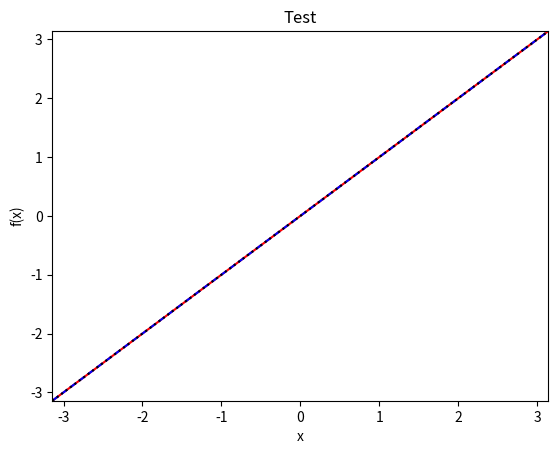

Source code (Python):
''' Python Skript: "04_plot_docstr"
    Einfaches Plotprogramm
    Name: "xxx" "yyy"
    Datum: "10.03.2024"'''

import numpy as np
import matplotlib.pyplot as plt


pi = np.pi


x = np.linspace(-pi, pi, num=200)

y_1 = x
y_2 = x
y_3 = x


plt.plot(x, y_1, "r")
plt.plot(x, y_2, "--b")
plt.plot(x, y_3, ":k")


plt.xlim(min(x), max(x))
plt.ylim(min(y_3), max(y_3))

plt.xlabel("x")
plt.ylabel("f(x)")
plt.title("Test")


plt.show()
